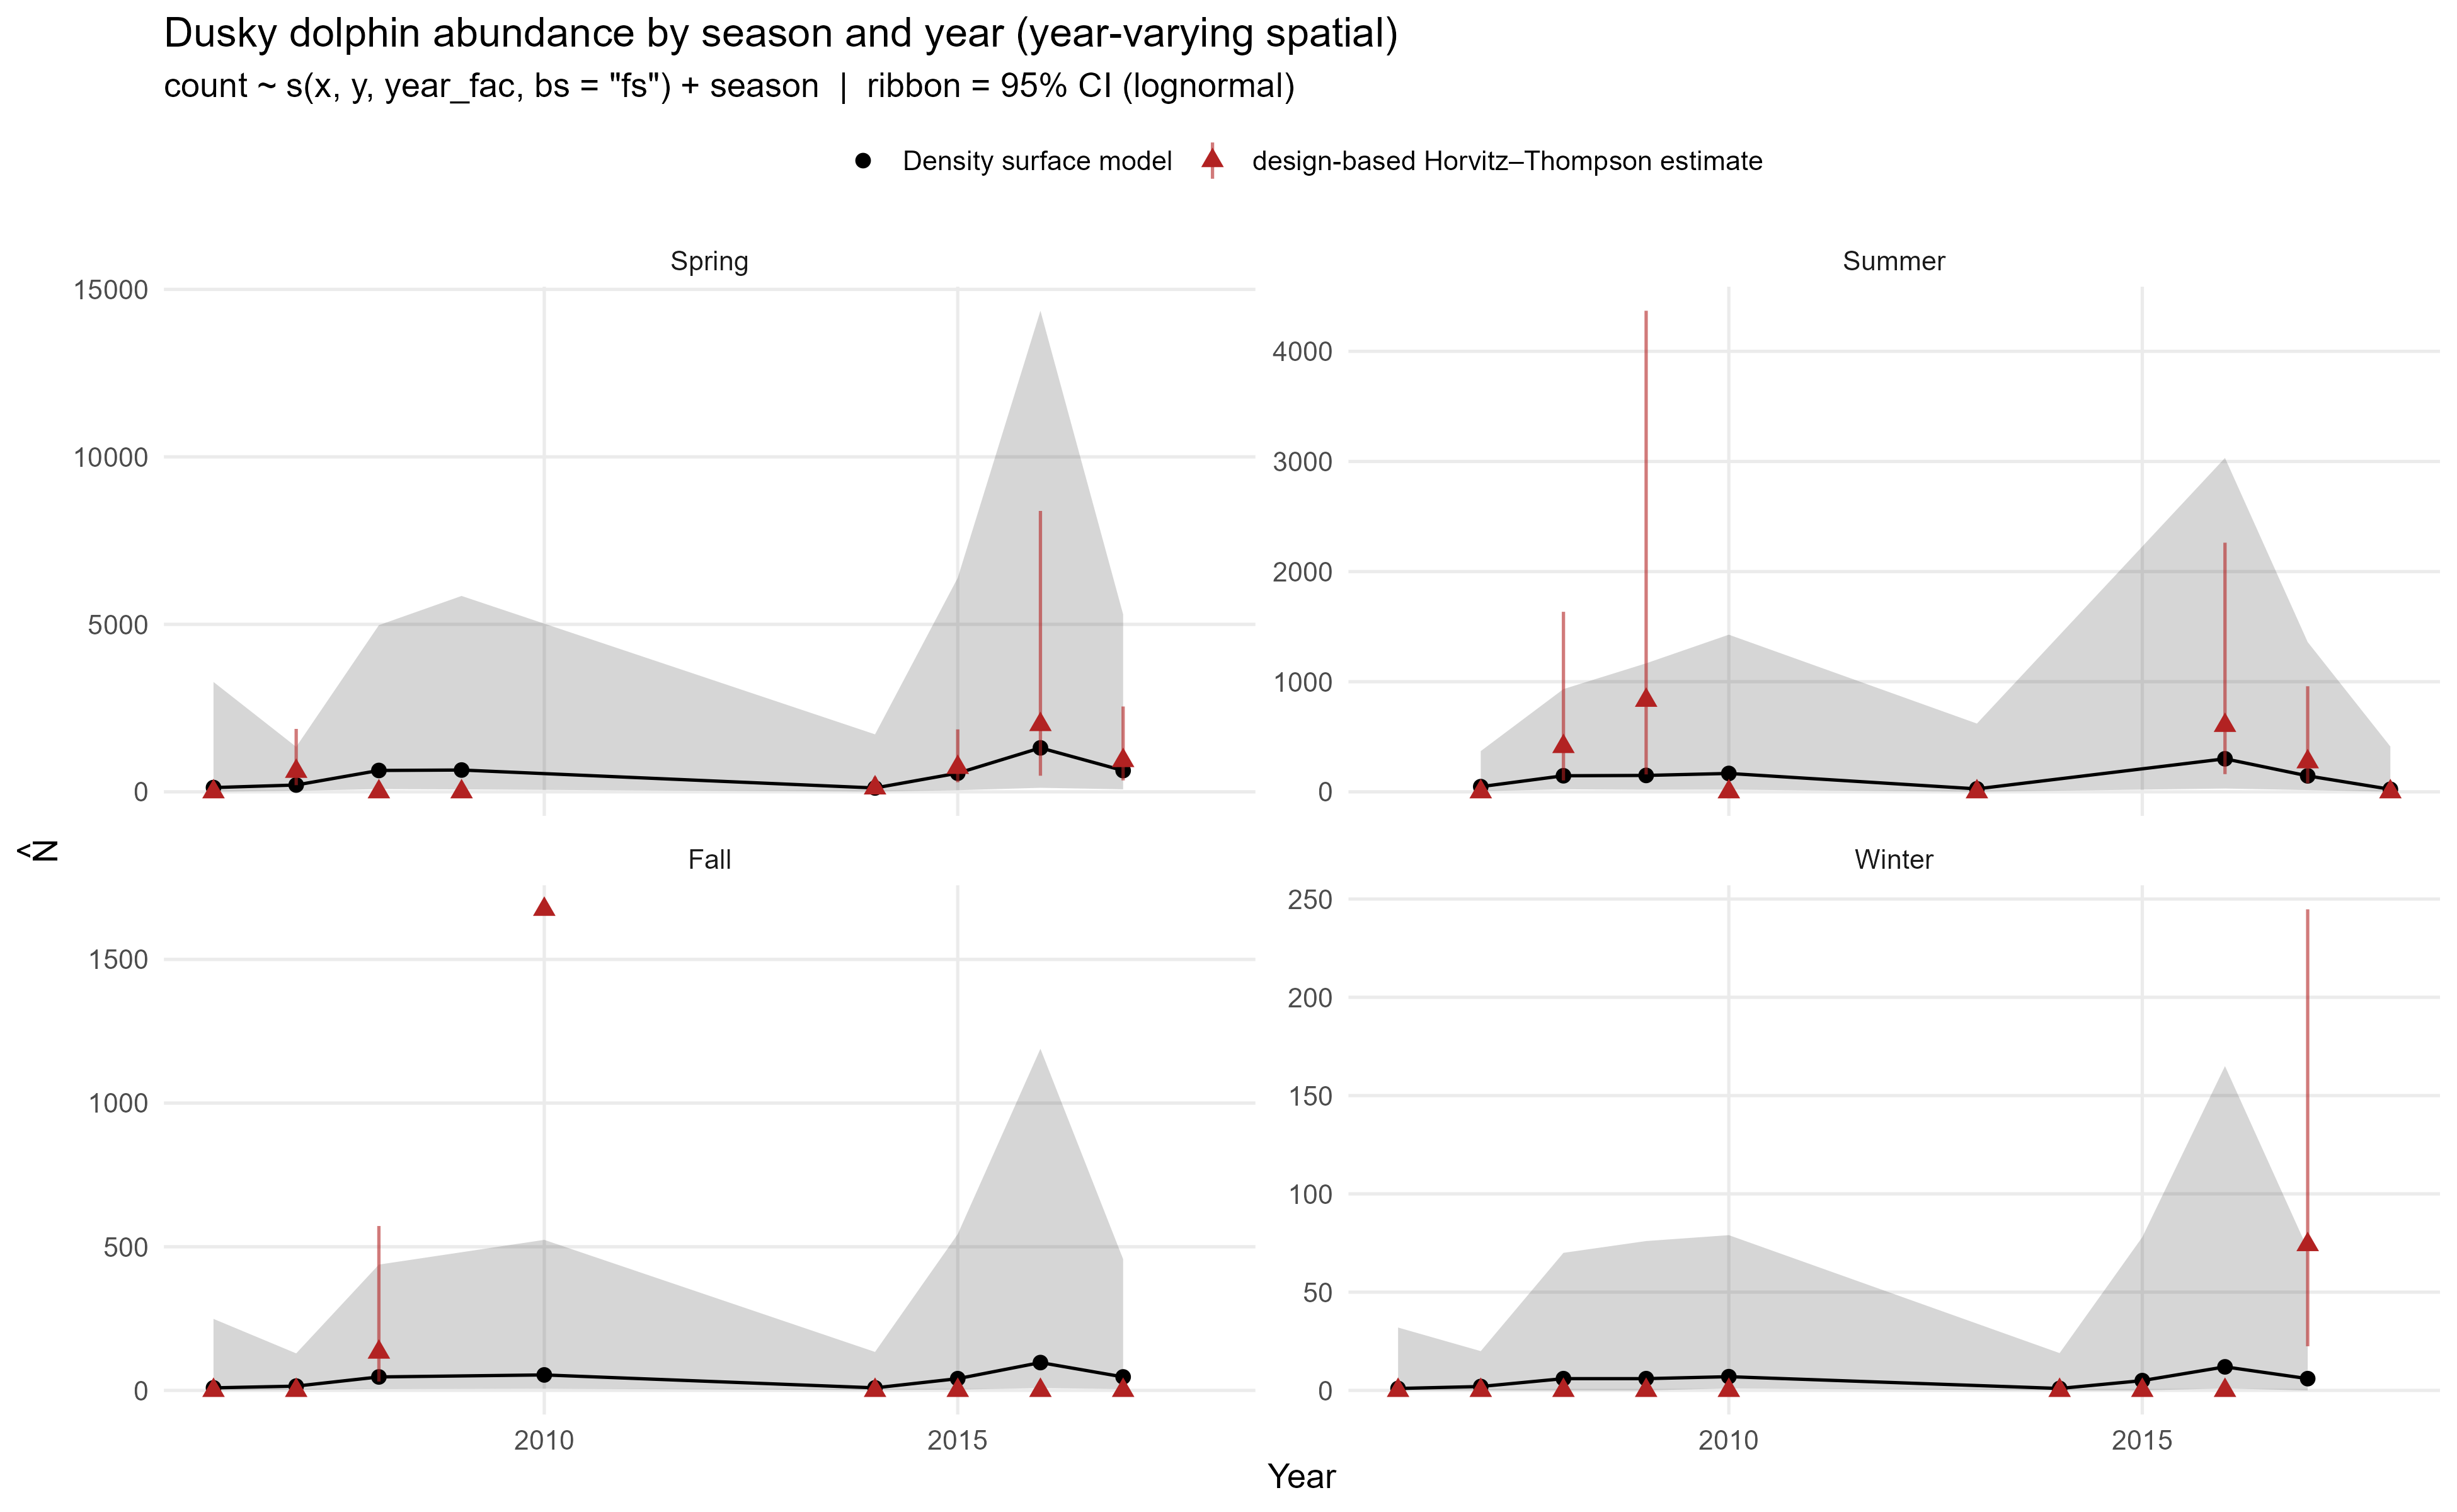

The file beside this chart, header and first rows:
season, year, species, N_hat, N_lo95, N_hi95, CV, density, dens_lo, dens_hi, seas, sy, density_obs, cv_obs, N_obs, density_obs_lo, density_obs_hi, N_obs_lo, N_obs_hi
Fall, 2006, Dusky dolphin, 9, 0, 249, 3.938, 0.0052, 2e-04, 0.1376, 0.35, 2006, 0, , 0, , , , 
Winter, 2006, Dusky dolphin, 1, 0, 32, 4.113, 6e-04, 0, 0.0176, 0.6, 2007, 0, , 0, , , , 
Spring, 2006, Dusky dolphin, 127, 5, 3280, 3.84, 0.0699, 0.0027, 1.811, 0.85, 2007, 0, , 0, , , , 
Summer, 2007, Dusky dolphin, 47, 6, 370, 1.433, 0.0258, 0.0032, 0.2044, 0.1, 2007, 0, , 0, , , , 
Fall, 2007, Dusky dolphin, 15, 2, 129, 1.523, 0.0083, 0.001, 0.0712, 0.35, 2007, 0, , 0, , , , 
Winter, 2007, Dusky dolphin, 2, 0, 20, 1.868, 0.001, 1e-04, 0.0112, 0.6, 2008, 0, , 0, , , , 
Spring, 2007, Dusky dolphin, 204, 31, 1343, 1.234, 0.1126, 0.0171, 0.7416, 0.85, 2008, 0.3375, 0.6232, 611.2, 0.1098, 1.037, 198.9, 1878
Summer, 2008, Dusky dolphin, 146, 23, 933, 1.203, 0.0807, 0.0126, 0.5152, 0.1, 2008, 0.2271, 0.8012, 411.2, 0.05712, 0.9028, 103.4, 1635
Fall, 2008, Dusky dolphin, 47, 5, 438, 1.626, 0.026, 0.0028, 0.2418, 0.35, 2008, 0.07354, 0.8596, 133.2, 0.01712, 0.316, 31, 572.3
Winter, 2008, Dusky dolphin, 6, 0, 70, 2.021, 0.0032, 3e-04, 0.0387, 0.6, 2009, 0, , 0, , , , 
Spring, 2008, Dusky dolphin, 638, 82, 4976, 1.414, 0.3523, 0.0452, 2.748, 0.85, 2009, 0, , 0, , , , 
Summer, 2009, Dusky dolphin, 149, 19, 1167, 1.419, 0.0823, 0.0105, 0.6444, 0.1, 2009, 0.459, 1.024, 831.2, 0.08733, 2.412, 158.2, 4369
Winter, 2009, Dusky dolphin, 6, 0, 76, 2.135, 0.0032, 2e-04, 0.0422, 0.6, 2010, 0, , 0, , , , 
Spring, 2009, Dusky dolphin, 651, 72, 5848, 1.584, 0.3593, 0.04, 3.229, 0.85, 2010, 0, , 0, , , , 
Summer, 2010, Dusky dolphin, 167, 20, 1427, 1.522, 0.0921, 0.0108, 0.7881, 0.1, 2010, 0, , 0, , , , 
Fall, 2010, Dusky dolphin, 54, 6, 524, 1.688, 0.0297, 0.0031, 0.2894, 0.35, 2010, 0.9245, , 1674, , , , 
Winter, 2010, Dusky dolphin, 7, 1, 79, 2.006, 0.0036, 3e-04, 0.0438, 0.6, 2011, 0, , 0, , , , 
Summer, 2013, Dusky dolphin, 27, 1, 620, 3.496, 0.0147, 6e-04, 0.3425, 0.1, 2013, 0, , 0, , , , 
Fall, 2014, Dusky dolphin, 9, 1, 134, 2.489, 0.0047, 3e-04, 0.0738, 0.35, 2014, 0, , 0, , , , 
Winter, 2014, Dusky dolphin, 1, 0, 19, 2.788, 6e-04, 0, 0.0103, 0.6, 2015, 0, , 0, , , , 
Spring, 2014, Dusky dolphin, 115, 8, 1716, 2.383, 0.0636, 0.0043, 0.9478, 0.85, 2015, 0.06408, 0.7753, 116, 0.0167, 0.2459, 30.24, 445.3
Fall, 2015, Dusky dolphin, 41, 3, 544, 2.16, 0.0227, 0.0017, 0.3004, 0.35, 2015, 0, , 0, , , , 
Winter, 2015, Dusky dolphin, 5, 0, 78, 2.479, 0.0028, 2e-04, 0.0433, 0.6, 2016, 0, , 0, , , , 
Spring, 2015, Dusky dolphin, 557, 49, 6388, 1.925, 0.3076, 0.0268, 3.527, 0.85, 2016, 0.4026, 0.5078, 729.1, 0.1575, 1.029, 285.2, 1864
Summer, 2016, Dusky dolphin, 300, 30, 3032, 1.737, 0.1659, 0.0164, 1.674, 0.1, 2016, 0.333, 0.7592, 603, 0.08876, 1.249, 160.7, 2262
Fall, 2016, Dusky dolphin, 97, 8, 1189, 2.032, 0.0536, 0.0044, 0.6564, 0.35, 2016, 0, , 0, , , , 
Winter, 2016, Dusky dolphin, 12, 1, 165, 2.261, 0.0065, 5e-04, 0.0913, 0.6, 2017, 0, , 0, , , , 
Spring, 2016, Dusky dolphin, 1312, 120, 14362, 1.854, 0.7247, 0.0662, 7.931, 0.85, 2017, 1.109, 0.8378, 2008, 0.2656, 4.63, 480.9, 8386
Summer, 2017, Dusky dolphin, 145, 16, 1360, 1.635, 0.0803, 0.0086, 0.7508, 0.1, 2017, 0.1505, 0.7138, 272.6, 0.04279, 0.5294, 77.49, 958.8
Fall, 2017, Dusky dolphin, 47, 5, 457, 1.688, 0.0259, 0.0027, 0.2524, 0.35, 2017, 0, , 0, , , , 
Winter, 2017, Dusky dolphin, 6, 0, 72, 2.074, 0.0032, 3e-04, 0.0397, 0.6, 2018, 0.04096, 0.6702, 74.18, 0.01241, 0.1352, 22.48, 244.8
Spring, 2017, Dusky dolphin, 635, 76, 5299, 1.492, 0.3507, 0.042, 2.926, 0.85, 2018, 0.515, 0.5482, 932.7, 0.1886, 1.407, 341.5, 2547
Summer, 2018, Dusky dolphin, 23, 1, 411, 2.787, 0.0126, 7e-04, 0.227, 0.1, 2018, 0, , 0, , , , 
